4-way image classification set "inputs" from GitHub (mattycars/rt_img_class_pytorch); label vocabulary: glide, loose, none, slab.

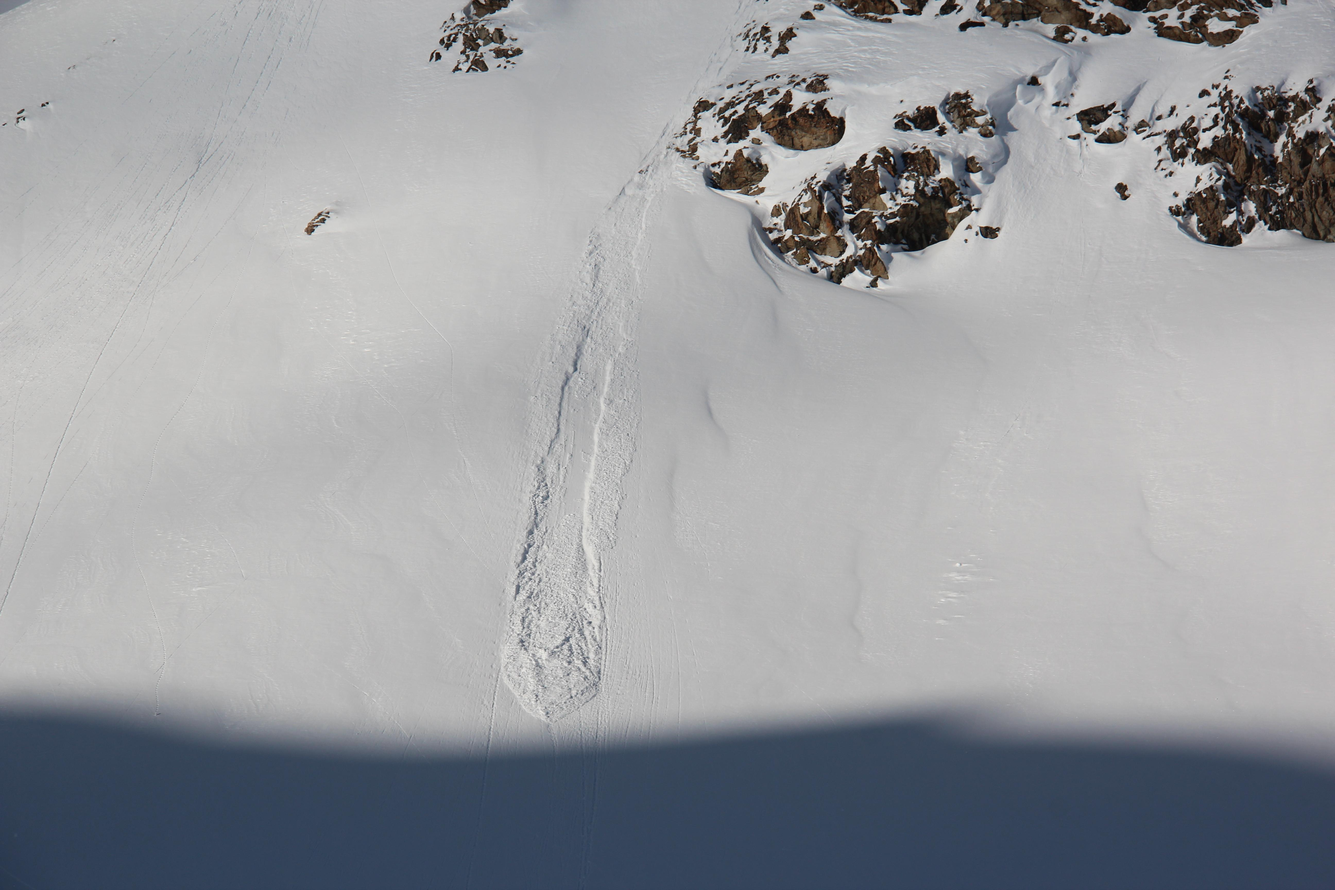
Label: loose

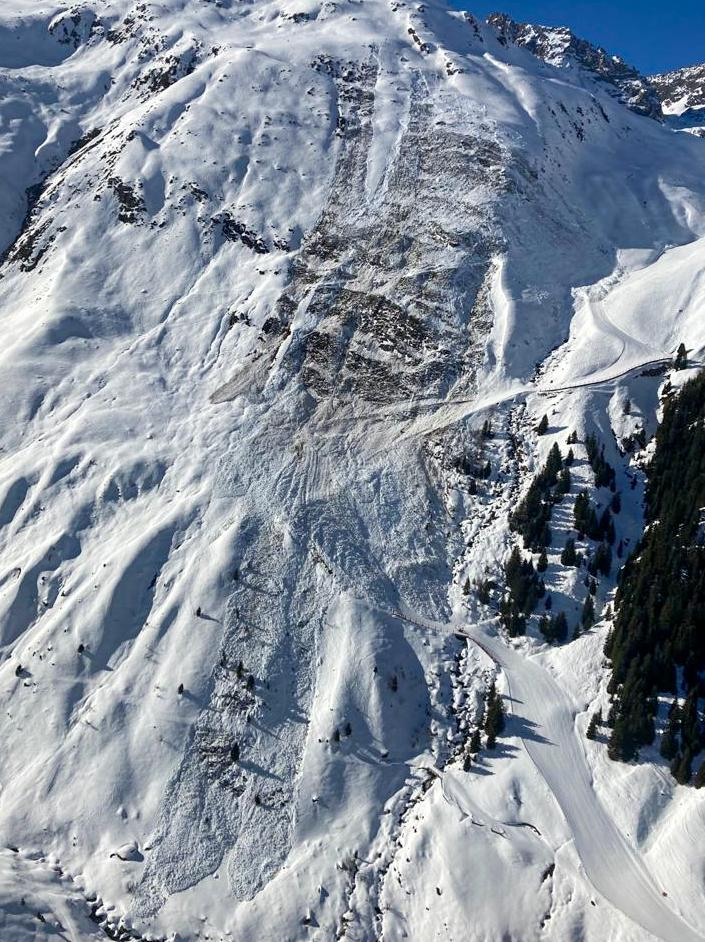
Label: slab

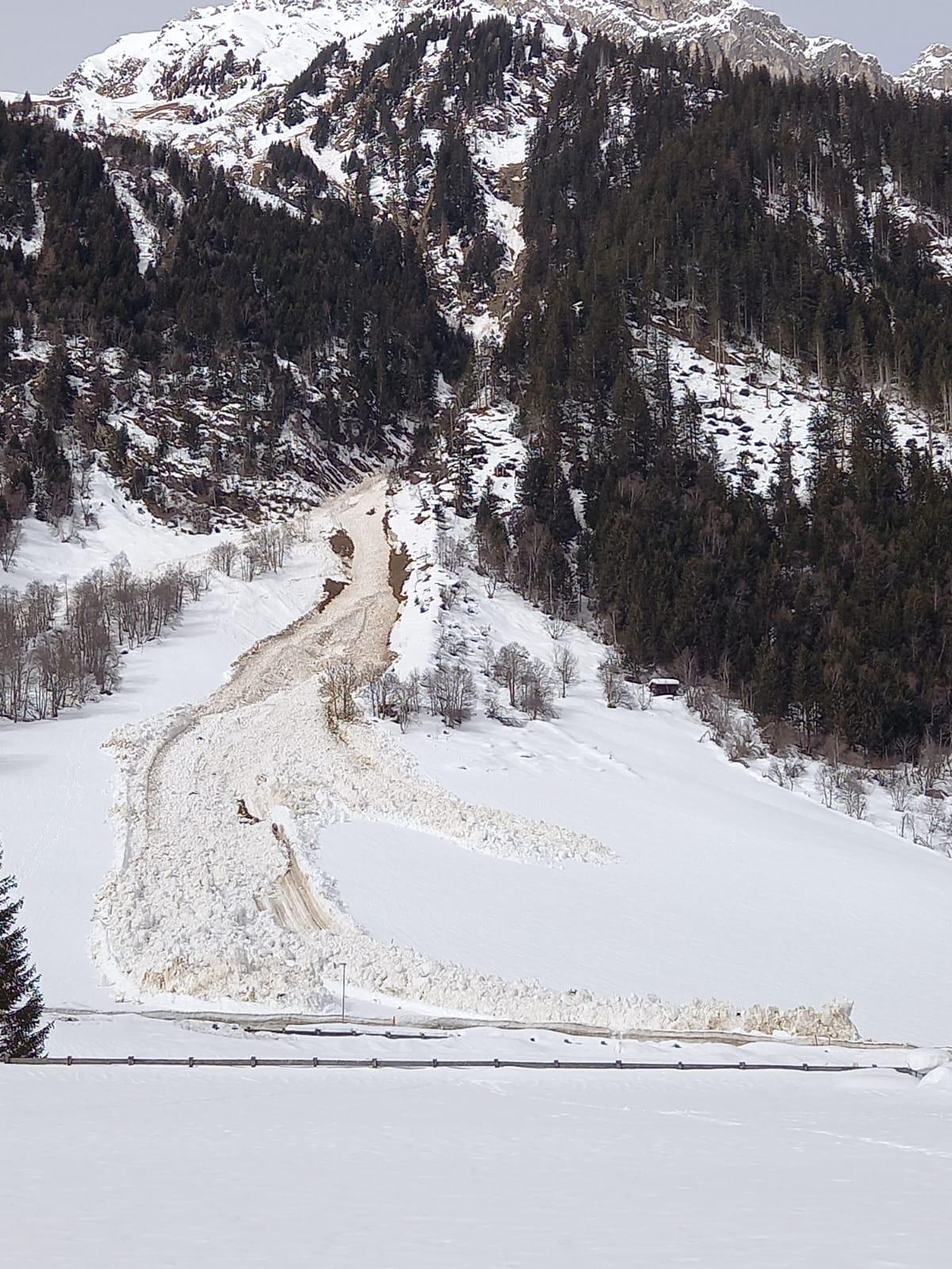
Label: glide

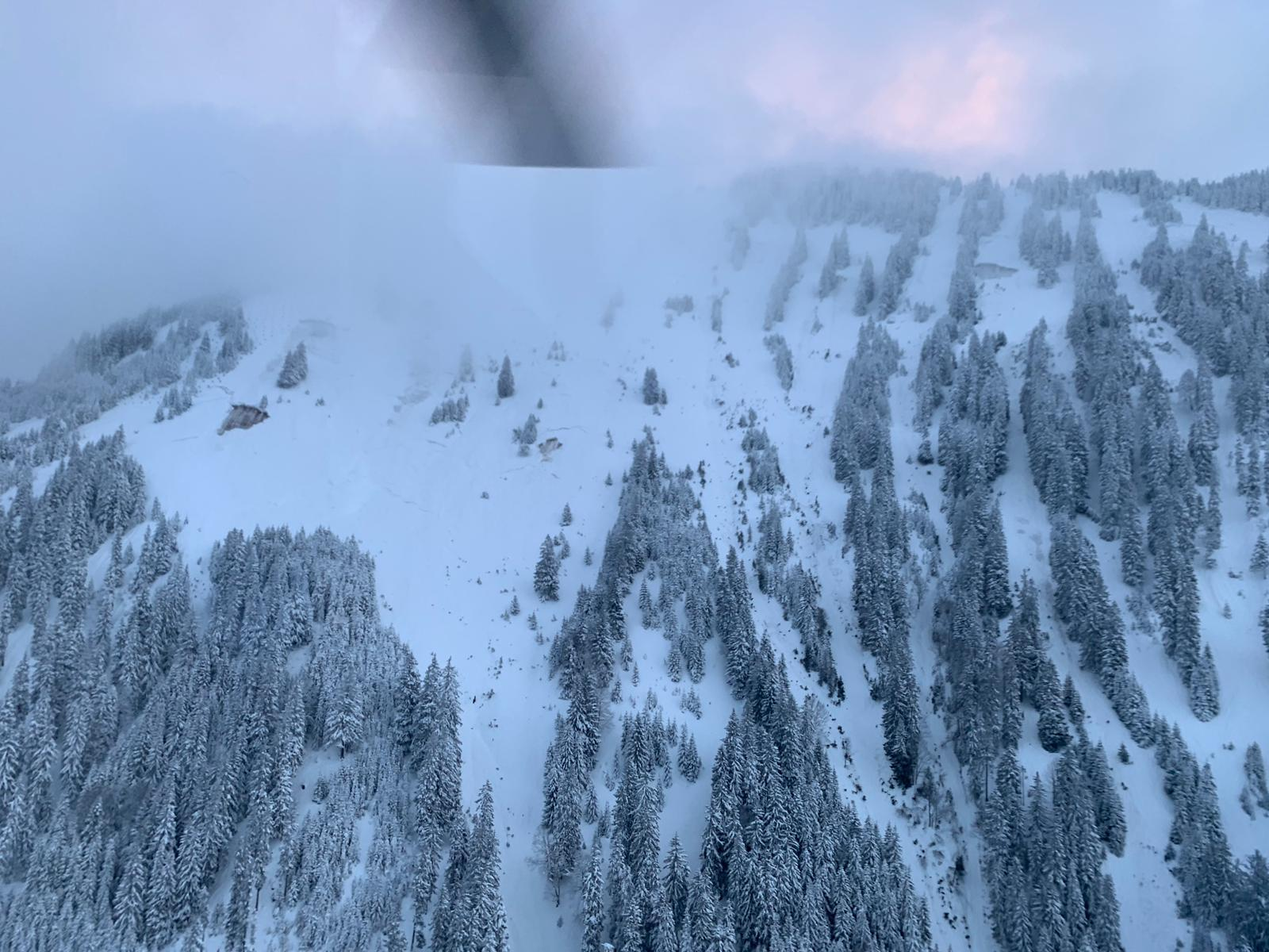
Label: glide

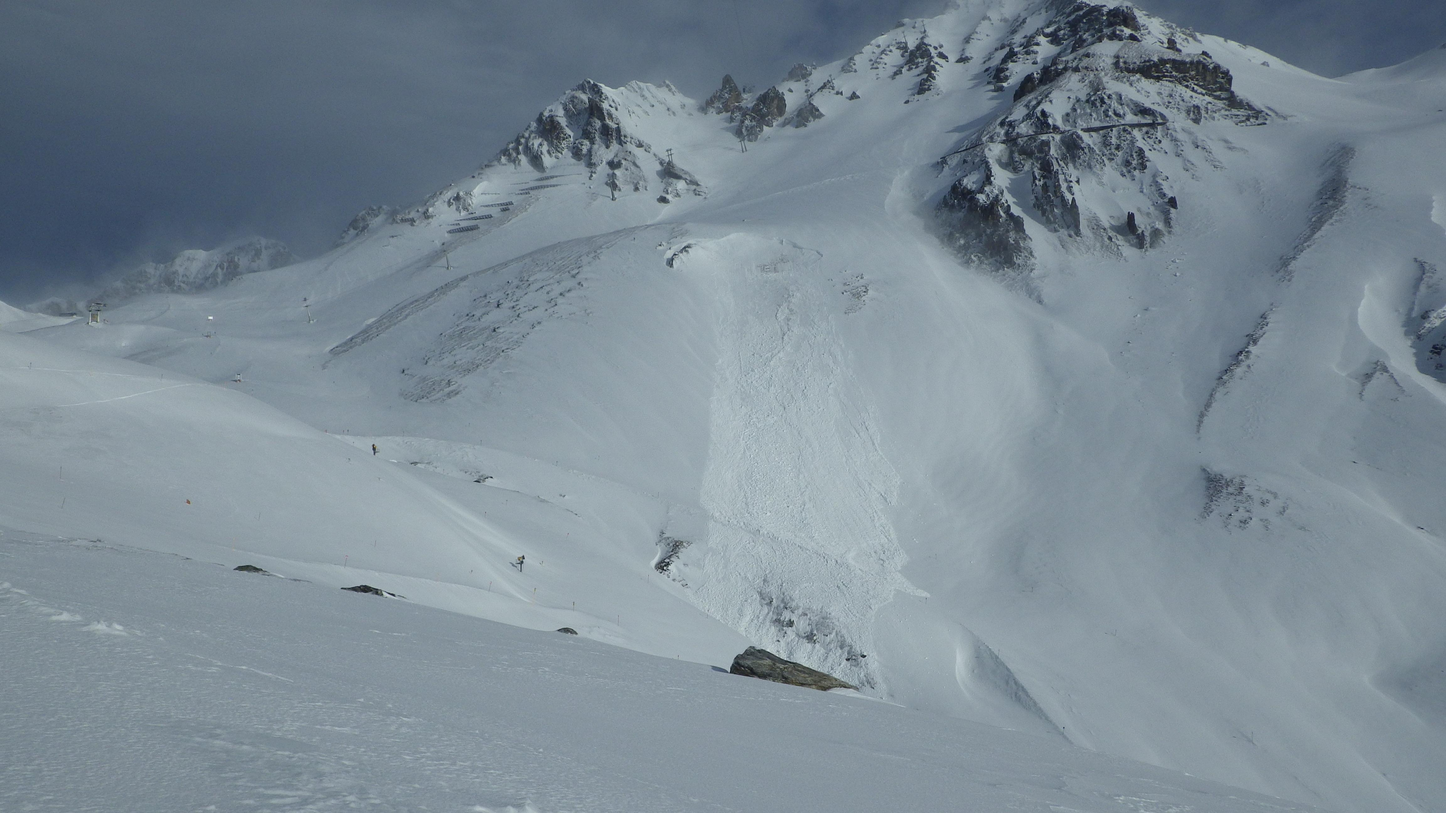
Label: slab

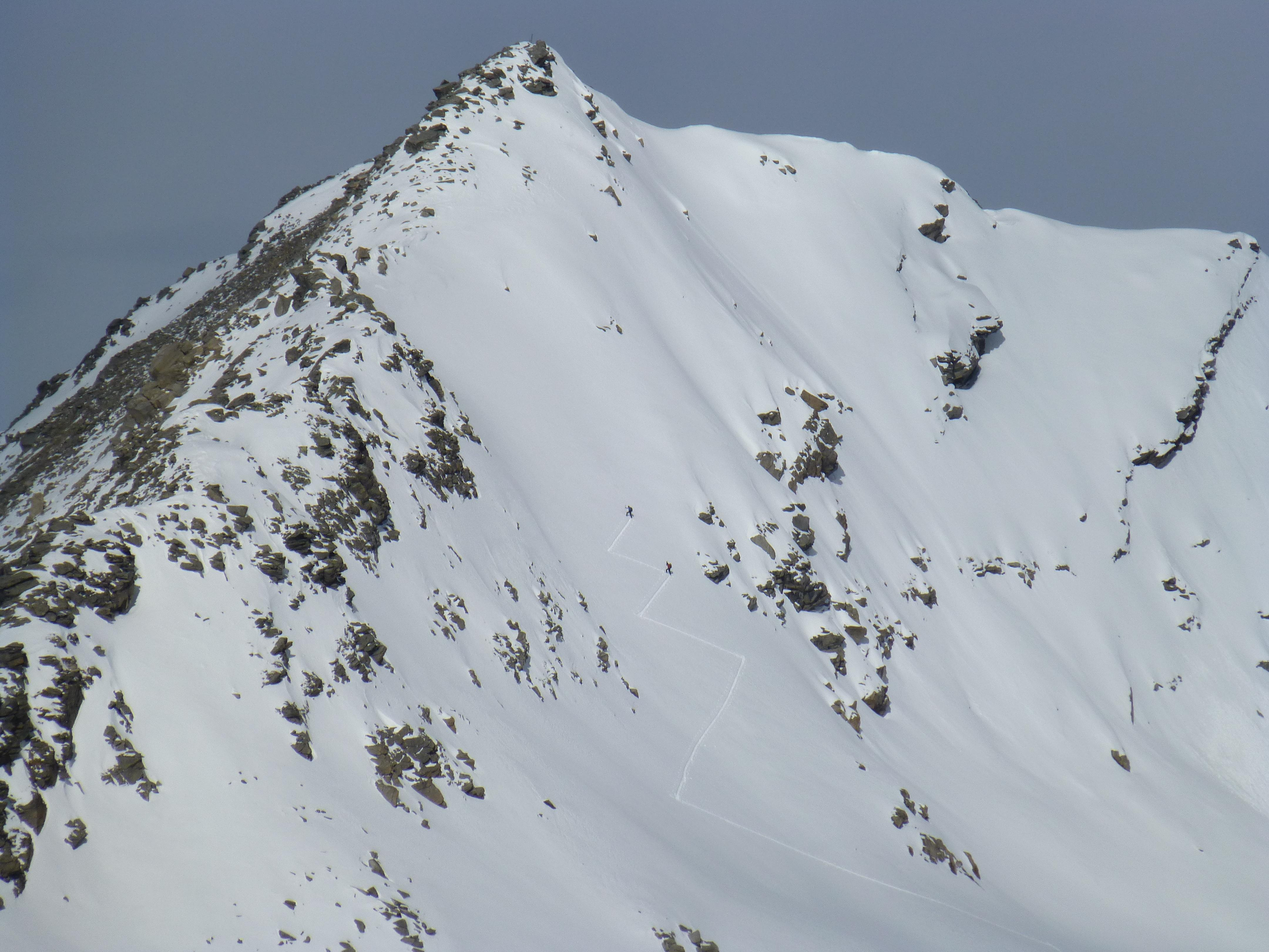
Label: none
